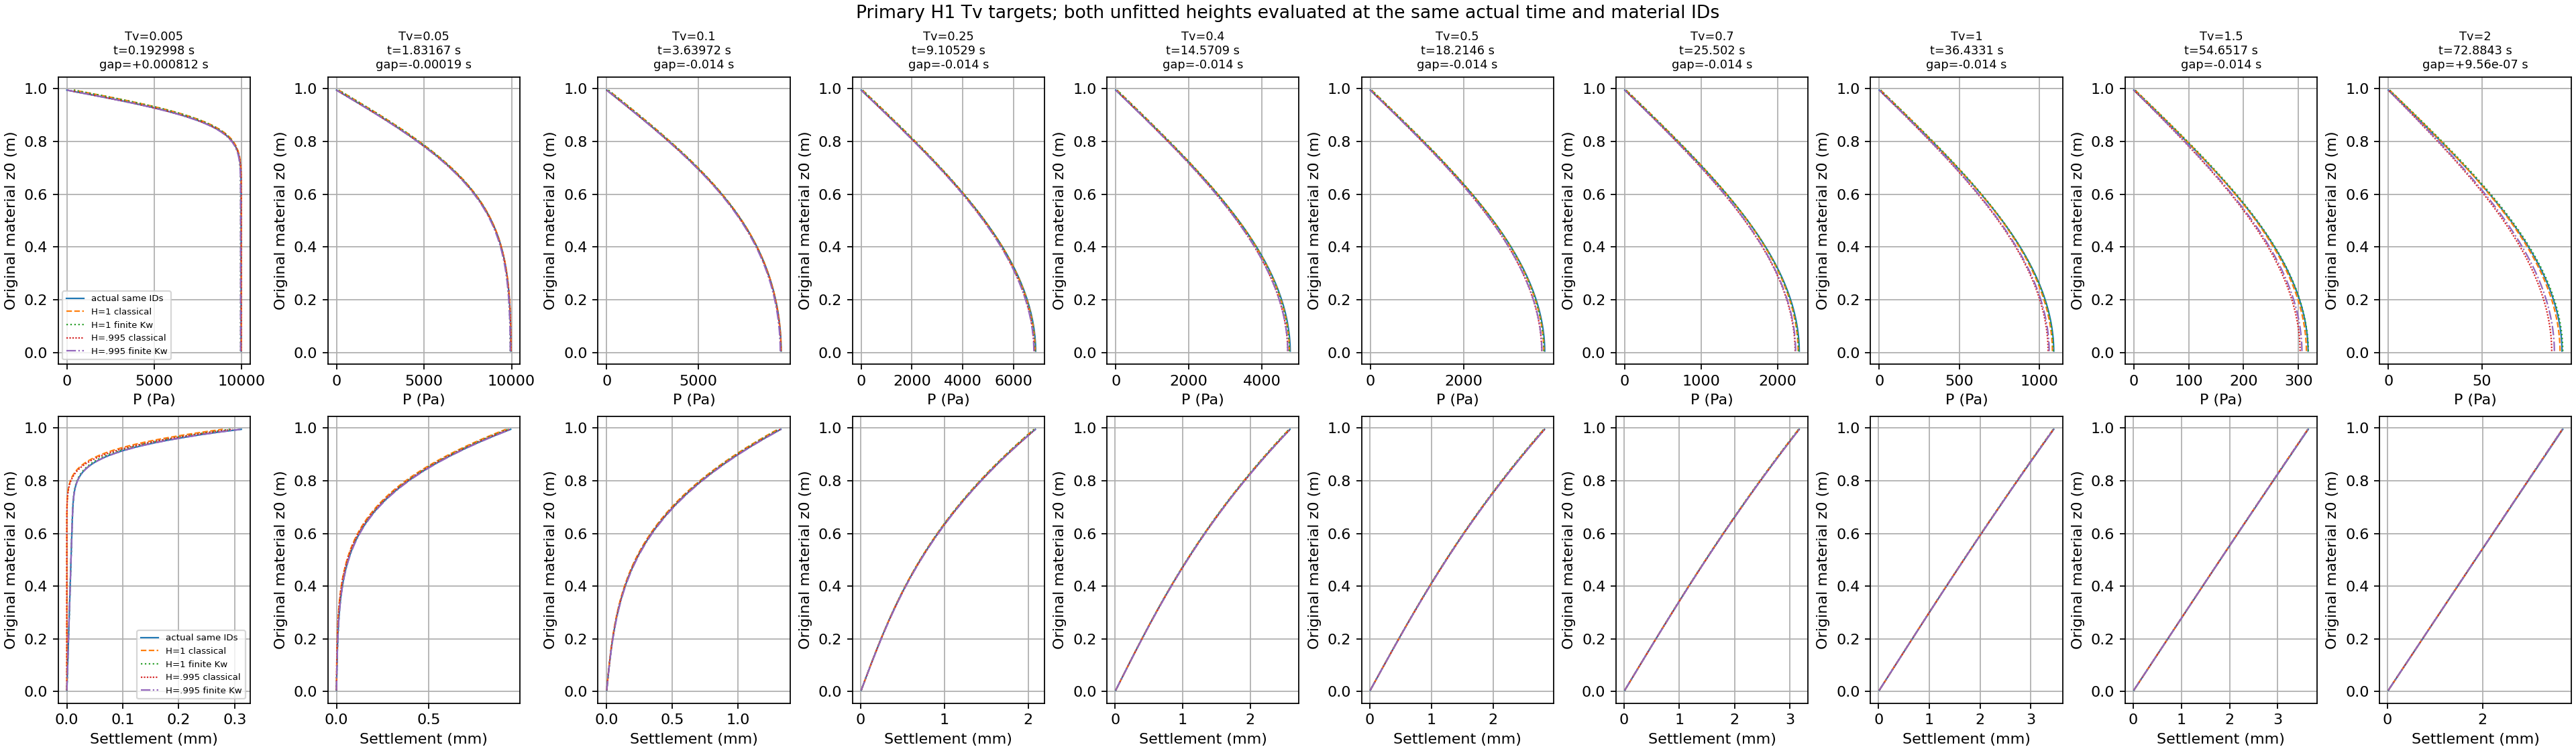

Values plotted in this chart, from the file beside it:
requested_Tv, target_time_s, actual_part, actual_time_s, signed_time_gap_s, actual_Tv, signed_Tv_gap, sensitivity_H995_actual_Tv, target_time_uses_primary_H1, completed_steps, interpolation_used, initial_layer, z0_m, current_z_mean_m, actual_P_mean_Pa, actual_P_min_Pa, actual_P_max_Pa, actual_settlement_mean_mm, H1_classical_P_at_actual_time_Pa, H1_classical_settlement_at_actual_time_m…, H1_finite_Kw_P_at_actual_time_Pa, H1_finite_Kw_settlement_at_actual_time_m…, H995_classical_P_at_actual_time_Pa, H995_classical_settlement_at_actual_time…
0.005, 0.1922, 365, 0.193, 0.0008122, 0.005022, 2.2291103119307168e-05, 0.005073, 1, 30879, 0, 0, 0.005, 0.005, 9990, 9990, 9990, 8.410370719155388e-05, 10000, -3.221629312528356e-18, 9960, 7.469833365254908e-05, 10000, -3.221629312528356e-18
0.005, 0.1922, 365, 0.193, 0.0008122, 0.005022, 2.2291103119307168e-05, 0.005073, 1, 30879, 0, 1, 0.015, 0.015, 9990, 9990, 9990, 0.00022, 10000, 1.9329775875170135e-17, 9960, 0.0002241, 10000, -3.221629312528357e-17
0.005, 0.1922, 365, 0.193, 0.0008122, 0.005022, 2.2291103119307168e-05, 0.005073, 1, 30879, 0, 2, 0.025, 0.025, 9990, 9990, 9990, 0.0003762, 10000, -1.2886517250113425e-17, 9960, 0.0003735, 10000, 3.865955175034027e-17
0.005, 0.1922, 365, 0.193, 0.0008122, 0.005022, 2.2291103119307168e-05, 0.005073, 1, 30879, 0, 3, 0.035, 0.035, 9990, 9990, 9990, 0.0005241, 10000, 2.577303450022685e-17, 9960, 0.0005229, 10000, 0.0
0.005, 0.1922, 365, 0.193, 0.0008122, 0.005022, 2.2291103119307168e-05, 0.005073, 1, 30879, 0, 4, 0.045, 0.045, 9990, 9990, 9990, 0.0006733, 10000, 7.731910350068054e-17, 9960, 0.0006723, 10000, 2.577303450022685e-17
0.005, 0.1922, 365, 0.193, 0.0008122, 0.005022, 2.2291103119307168e-05, 0.005073, 1, 30879, 0, 5, 0.055, 0.055, 9990, 9990, 9990, 0.0008237, 10000, 2.577303450022685e-17, 9960, 0.0008217, 10000, 5.15460690004537e-17
0.005, 0.1922, 365, 0.193, 0.0008122, 0.005022, 2.2291103119307168e-05, 0.005073, 1, 30879, 0, 6, 0.065, 0.065, 9990, 9990, 9990, 0.0009728, 10000, 1.5463820700136108e-16, 9960, 0.0009711, 10000, 5.15460690004537e-17
0.005, 0.1922, 365, 0.193, 0.0008122, 0.005022, 2.2291103119307168e-05, 0.005073, 1, 30879, 0, 7, 0.075, 0.075, 9990, 9990, 9990, 0.001123, 10000, 5.15460690004537e-17, 9960, 0.00112, 10000, 0.0
0.005, 0.1922, 365, 0.193, 0.0008122, 0.005022, 2.2291103119307168e-05, 0.005073, 1, 30879, 0, 8, 0.085, 0.085, 9990, 9990, 9990, 0.001272, 10000, 2.061842760018148e-16, 9960, 0.00127, 10000, 0.0
0.005, 0.1922, 365, 0.193, 0.0008122, 0.005022, 2.2291103119307168e-05, 0.005073, 1, 30879, 0, 9, 0.095, 0.095, 9990, 9990, 9990, 0.001422, 10000, 1.030921380009074e-16, 9960, 0.001419, 10000, -1.5463820700136108e-16
0.005, 0.1922, 365, 0.193, 0.0008122, 0.005022, 2.2291103119307168e-05, 0.005073, 1, 30879, 0, 10, 0.105, 0.105, 9990, 9990, 9990, 0.001572, 10000, 5.15460690004537e-17, 9960, 0.001569, 10000, 0.0
0.005, 0.1922, 365, 0.193, 0.0008122, 0.005022, 2.2291103119307168e-05, 0.005073, 1, 30879, 0, 11, 0.115, 0.115, 9990, 9990, 9990, 0.001721, 10000, 1.030921380009074e-16, 9960, 0.001718, 10000, 1.5463820700136108e-16
0.005, 0.1922, 365, 0.193, 0.0008122, 0.005022, 2.2291103119307168e-05, 0.005073, 1, 30879, 0, 12, 0.125, 0.125, 9990, 9990, 9990, 0.001871, 10000, 2.061842760018148e-16, 9960, 0.001867, 10000, 1.5463820700136108e-16
0.005, 0.1922, 365, 0.193, 0.0008122, 0.005022, 2.2291103119307168e-05, 0.005073, 1, 30879, 0, 13, 0.135, 0.135, 9990, 9990, 9990, 0.00202, 10000, 0.0, 9960, 0.002017, 10000, -2.061842760018148e-16
0.005, 0.1922, 365, 0.193, 0.0008122, 0.005022, 2.2291103119307168e-05, 0.005073, 1, 30879, 0, 14, 0.145, 0.145, 9990, 9990, 9990, 0.00217, 10000, 1.030921380009074e-16, 9960, 0.002166, 10000, 1.030921380009074e-16
0.005, 0.1922, 365, 0.193, 0.0008122, 0.005022, 2.2291103119307168e-05, 0.005073, 1, 30879, 0, 15, 0.155, 0.155, 9990, 9990, 9990, 0.00232, 10000, 1.030921380009074e-16, 9960, 0.002316, 10000, 0.0
0.005, 0.1922, 365, 0.193, 0.0008122, 0.005022, 2.2291103119307168e-05, 0.005073, 1, 30879, 0, 16, 0.165, 0.165, 9990, 9990, 9990, 0.002469, 10000, -1.030921380009074e-16, 9960, 0.002465, 10000, 0.0
0.005, 0.1922, 365, 0.193, 0.0008122, 0.005022, 2.2291103119307168e-05, 0.005073, 1, 30879, 0, 17, 0.175, 0.175, 9990, 9990, 9990, 0.002619, 10000, 0.0, 9960, 0.002614, 10000, 1.030921380009074e-16
0.005, 0.1922, 365, 0.193, 0.0008122, 0.005022, 2.2291103119307168e-05, 0.005073, 1, 30879, 0, 18, 0.185, 0.185, 9990, 9990, 9990, 0.002768, 10000, 3.0927641400272217e-16, 9960, 0.002764, 10000, 1.030921380009074e-16
0.005, 0.1922, 365, 0.193, 0.0008122, 0.005022, 2.2291103119307168e-05, 0.005073, 1, 30879, 0, 19, 0.195, 0.195, 9990, 9990, 9990, 0.002918, 10000, 1.030921380009074e-16, 9960, 0.002913, 10000, 2.061842760018148e-16
0.005, 0.1922, 365, 0.193, 0.0008122, 0.005022, 2.2291103119307168e-05, 0.005073, 1, 30879, 0, 20, 0.205, 0.205, 9990, 9990, 9990, 0.003068, 10000, 0.0, 9960, 0.003063, 10000, 2.061842760018148e-16
0.005, 0.1922, 365, 0.193, 0.0008122, 0.005022, 2.2291103119307168e-05, 0.005073, 1, 30879, 0, 21, 0.215, 0.215, 9990, 9990, 9990, 0.003218, 10000, 2.061842760018148e-16, 9960, 0.003212, 10000, 0.0
0.005, 0.1922, 365, 0.193, 0.0008122, 0.005022, 2.2291103119307168e-05, 0.005073, 1, 30879, 0, 22, 0.225, 0.225, 9990, 9990, 9990, 0.003367, 10000, 7.216449660063519e-16, 9960, 0.003361, 10000, 1.2371056560108887e-15
0.005, 0.1922, 365, 0.193, 0.0008122, 0.005022, 2.2291103119307168e-05, 0.005073, 1, 30879, 0, 23, 0.235, 0.235, 9990, 9990, 9990, 0.003517, 10000, 1.1340135180099816e-15, 9960, 0.003511, 10000, 1.6494742080145183e-15
0.005, 0.1922, 365, 0.193, 0.0008122, 0.005022, 2.2291103119307168e-05, 0.005073, 1, 30879, 0, 24, 0.245, 0.245, 9990, 9990, 9990, 0.003666, 10000, 2.3711191740208705e-15, 9960, 0.00366, 10000, 3.4020405540299447e-15
0.005, 0.1922, 365, 0.193, 0.0008122, 0.005022, 2.2291103119307168e-05, 0.005073, 1, 30879, 0, 25, 0.255, 0.255, 9990, 9990, 9990, 0.003816, 10000, 5.7731597280508156e-15, 9960, 0.00381, 10000, 7.835002488068963e-15
0.005, 0.1922, 365, 0.193, 0.0008122, 0.005022, 2.2291103119307168e-05, 0.005073, 1, 30879, 0, 26, 0.265, 0.265, 9990, 9990, 9990, 0.003966, 10000, 1.1133950904098e-14, 9960, 0.003959, 10000, 1.6288557804143372e-14
0.005, 0.1922, 365, 0.193, 0.0008122, 0.005022, 2.2291103119307168e-05, 0.005073, 1, 30879, 0, 27, 0.275, 0.275, 9990, 9990, 9990, 0.004115, 10000, 2.2680270360199626e-14, 9960, 0.004108, 10000, 3.381422126429762e-14
0.005, 0.1922, 365, 0.193, 0.0008122, 0.005022, 2.2291103119307168e-05, 0.005073, 1, 30879, 0, 28, 0.285, 0.285, 9990, 9990, 9990, 0.004265, 10000, 4.9484226240435556e-14, 9960, 0.004258, 10000, 7.113357522062612e-14
0.005, 0.1922, 365, 0.193, 0.0008122, 0.005022, 2.2291103119307168e-05, 0.005073, 1, 30879, 0, 29, 0.295, 0.295, 9990, 9990, 9990, 0.004415, 10000, 1.0185503234489654e-13, 9960, 0.004407, 10000, 1.4680320451329212e-13
0.005, 0.1922, 365, 0.193, 0.0008122, 0.005022, 2.2291103119307168e-05, 0.005073, 1, 30879, 0, 30, 0.305, 0.305, 9990, 9990, 9990, 0.004564, 10000, 2.1113269862585835e-13, 9960, 0.004557, 10000, 3.0123522723865145e-13
0.005, 0.1922, 365, 0.193, 0.0008122, 0.005022, 2.2291103119307168e-05, 0.005073, 1, 30879, 0, 31, 0.315, 0.315, 9990, 9990, 9990, 0.004714, 10000, 4.3051276829178943e-13, 9960, 0.004706, 10000, 6.125734840013918e-13
0.005, 0.1922, 365, 0.193, 0.0008122, 0.005022, 2.2291103119307168e-05, 0.005073, 1, 30879, 0, 32, 0.325, 0.325, 9990, 9990, 9990, 0.004864, 10000, 8.705100132796621e-13, 9960, 0.004855, 10000, 1.2329819704908527e-12
0.005, 0.1922, 365, 0.193, 0.0008122, 0.005022, 2.2291103119307168e-05, 0.005073, 1, 30879, 0, 33, 0.335, 0.335, 9990, 9990, 9990, 0.005013, 10000, 1.7432880535953444e-12, 9960, 0.005005, 10000, 2.4589536755976435e-12
0.005, 0.1922, 365, 0.193, 0.0008122, 0.005022, 2.2291103119307168e-05, 0.005073, 1, 30879, 0, 34, 0.345, 0.345, 9990, 9990, 9990, 0.005163, 10000, 3.460184519862456e-12, 9960, 0.005154, 10000, 4.8572891740507534e-12
0.005, 0.1922, 365, 0.193, 0.0008122, 0.005022, 2.2291103119307168e-05, 0.005073, 1, 30879, 0, 35, 0.355, 0.355, 9990, 9990, 9990, 0.005313, 10000, 6.8026378181278765e-12, 9960, 0.005304, 10000, 9.504270386579656e-12
0.005, 0.1922, 365, 0.193, 0.0008122, 0.005022, 2.2291103119307168e-05, 0.005073, 1, 30879, 0, 36, 0.365, 0.365, 9990, 9990, 9990, 0.005462, 10000, 1.3246927364564597e-11, 9960, 0.005453, 10000, 1.8419059928070125e-11
0.005, 0.1922, 365, 0.193, 0.0008122, 0.005022, 2.2291103119307168e-05, 0.005073, 1, 30879, 0, 37, 0.375, 0.375, 9990, 9990, 9990, 0.005612, 10000, 2.555014929786889e-11, 9960, 0.005602, 10000, 3.535668583306721e-11
0.005, 0.1922, 365, 0.193, 0.0008122, 0.005022, 2.2291103119307168e-05, 0.005073, 1, 30879, 0, 38, 0.385, 0.385, 9990, 9990, 9990, 0.005762, 10000, 4.881165313211764e-11, 9960, 0.005752, 10000, 6.722679555894373e-11
0.005, 0.1922, 365, 0.193, 0.0008122, 0.005022, 2.2291103119307168e-05, 0.005073, 1, 30879, 0, 39, 0.395, 0.395, 9990, 9990, 9990, 0.005911, 10000, 9.236931854315703e-11, 9960, 0.005901, 10000, 1.2661384639147046e-10
0.005, 0.1922, 365, 0.193, 0.0008122, 0.005022, 2.2291103119307168e-05, 0.005073, 1, 30879, 0, 40, 0.405, 0.405, 9990, 9990, 9990, 0.006061, 10000, 1.7314097774548797e-10, 9960, 0.006051, 10000, 2.3620511895623107e-10
0.005, 0.1922, 365, 0.193, 0.0008122, 0.005022, 2.2291103119307168e-05, 0.005073, 1, 30879, 0, 41, 0.415, 0.415, 9991, 9991, 9991, 0.006211, 10000, 3.214748943238176e-10, 9960, 0.0062, 10000, 4.36491287558738e-10
0.005, 0.1922, 365, 0.193, 0.0008122, 0.005022, 2.2291103119307168e-05, 0.005073, 1, 30879, 0, 42, 0.425, 0.425, 9991, 9991, 9991, 0.00636, 10000, 5.912538236785282e-10, 9960, 0.006349, 10000, 7.989941724113286e-10
0.005, 0.1922, 365, 0.193, 0.0008122, 0.005022, 2.2291103119307168e-05, 0.005073, 1, 30879, 0, 43, 0.435, 0.435, 9991, 9991, 9991, 0.00651, 10000, 1.0771738739074573e-09, 9960, 0.006499, 10000, 1.448774433754352e-09
0.005, 0.1922, 365, 0.193, 0.0008122, 0.005022, 2.2291103119307168e-05, 0.005073, 1, 30879, 0, 44, 0.445, 0.445, 9991, 9991, 9991, 0.00666, 10000, 1.943968034165015e-09, 9960, 0.006648, 10000, 2.602266386502501e-09
0.005, 0.1922, 365, 0.193, 0.0008122, 0.005022, 2.2291103119307168e-05, 0.005073, 1, 30879, 0, 45, 0.455, 0.455, 9991, 9991, 9991, 0.006809, 10000, 3.475280301629929e-09, 9960, 0.006798, 10000, 4.630242760634523e-09
0.005, 0.1922, 365, 0.193, 0.0008122, 0.005022, 2.2291103119307168e-05, 0.005073, 1, 30879, 0, 46, 0.465, 0.465, 9991, 9991, 9991, 0.006959, 10000, 6.154525587577707e-09, 9960, 0.006947, 10000, 8.161370135262304e-09
0.005, 0.1922, 365, 0.193, 0.0008122, 0.005022, 2.2291103119307168e-05, 0.005073, 1, 30879, 0, 47, 0.475, 0.475, 9991, 9991, 9991, 0.007109, 10000, 1.0797175074652088e-08, 9960, 0.007096, 10000, 1.4250715306220387e-08
0.005, 0.1922, 365, 0.193, 0.0008122, 0.005022, 2.2291103119307168e-05, 0.005073, 1, 30879, 0, 48, 0.485, 0.485, 9991, 9991, 9991, 0.007258, 10000, 1.8764782093251756e-08, 9960, 0.007246, 10000, 2.465083802162736e-08
0.005, 0.1922, 365, 0.193, 0.0008122, 0.005022, 2.2291103119307168e-05, 0.005073, 1, 30879, 0, 49, 0.495, 0.495, 9991, 9991, 9991, 0.007408, 10000, 3.230740348263746e-08, 9960, 0.007395, 10000, 4.224308353910951e-08
0.005, 0.1922, 365, 0.193, 0.0008122, 0.005022, 2.2291103119307168e-05, 0.005073, 1, 30879, 0, 50, 0.505, 0.505, 9991, 9991, 9991, 0.007558, 10000, 5.510529496203073e-08, 9960, 0.007545, 10000, 7.171603013032627e-08
0.005, 0.1922, 365, 0.193, 0.0008122, 0.005022, 2.2291103119307168e-05, 0.005073, 1, 30879, 0, 51, 0.515, 0.515, 9991, 9991, 9991, 0.007707, 10000, 9.311621984586794e-08, 9960, 0.007694, 10000, 1.2062065711328428e-07
0.005, 0.1922, 365, 0.193, 0.0008122, 0.005022, 2.2291103119307168e-05, 0.005073, 1, 30879, 0, 52, 0.525, 0.525, 9991, 9991, 9991, 0.007857, 10000, 1.5588572826225852e-07, 9960, 0.007843, 10000, 2.0099277283794749e-07
0.005, 0.1922, 365, 0.193, 0.0008122, 0.005022, 2.2291103119307168e-05, 0.005073, 1, 30879, 0, 53, 0.535, 0.535, 9991, 9991, 9991, 0.008007, 10000, 2.5855031058976057e-07, 9960, 0.007993, 10000, 3.3181908316264655e-07
0.005, 0.1922, 365, 0.193, 0.0008122, 0.005022, 2.2291103119307168e-05, 0.005073, 1, 30879, 0, 54, 0.545, 0.545, 9991, 9991, 9991, 0.008157, 10000, 4.2486455582262703e-07, 9960, 0.008143, 10000, 5.427423175330405e-07
0.005, 0.1922, 365, 0.193, 0.0008122, 0.005022, 2.2291103119307168e-05, 0.005073, 1, 30879, 0, 55, 0.555, 0.555, 9991, 9991, 9991, 0.008307, 10000, 6.917228614027645e-07, 9960, 0.008292, 10000, 8.795632666964388e-07
0.005, 0.1922, 365, 0.193, 0.0008122, 0.005022, 2.2291103119307168e-05, 0.005073, 1, 30879, 0, 56, 0.565, 0.565, 9991, 9991, 9991, 0.008457, 10000, 1.115834598021591e-06, 9960, 0.008442, 10000, 1.412315264102761e-06
0.005, 0.1922, 365, 0.193, 0.0008122, 0.005022, 2.2291103119307168e-05, 0.005073, 1, 30879, 0, 57, 0.575, 0.575, 9991, 9991, 9991, 0.008608, 10000, 1.783462199985867e-06, 9960, 0.008592, 10000, 2.246973523721353e-06
0.005, 0.1922, 365, 0.193, 0.0008122, 0.005022, 2.2291103119307168e-05, 0.005073, 1, 30879, 0, 58, 0.585, 0.585, 9991, 9991, 9991, 0.008759, 10000, 2.824458437736663e-06, 9959, 0.008742, 10000, 3.5422322844766046e-06
0.005, 0.1922, 365, 0.193, 0.0008122, 0.005022, 2.2291103119307168e-05, 0.005073, 1, 30879, 0, 59, 0.595, 0.595, 9990, 9990, 9990, 0.008911, 9999, 4.432257281543935e-06, 9959, 0.008893, 9999, 5.533252118463038e-06
... 940 more rows
